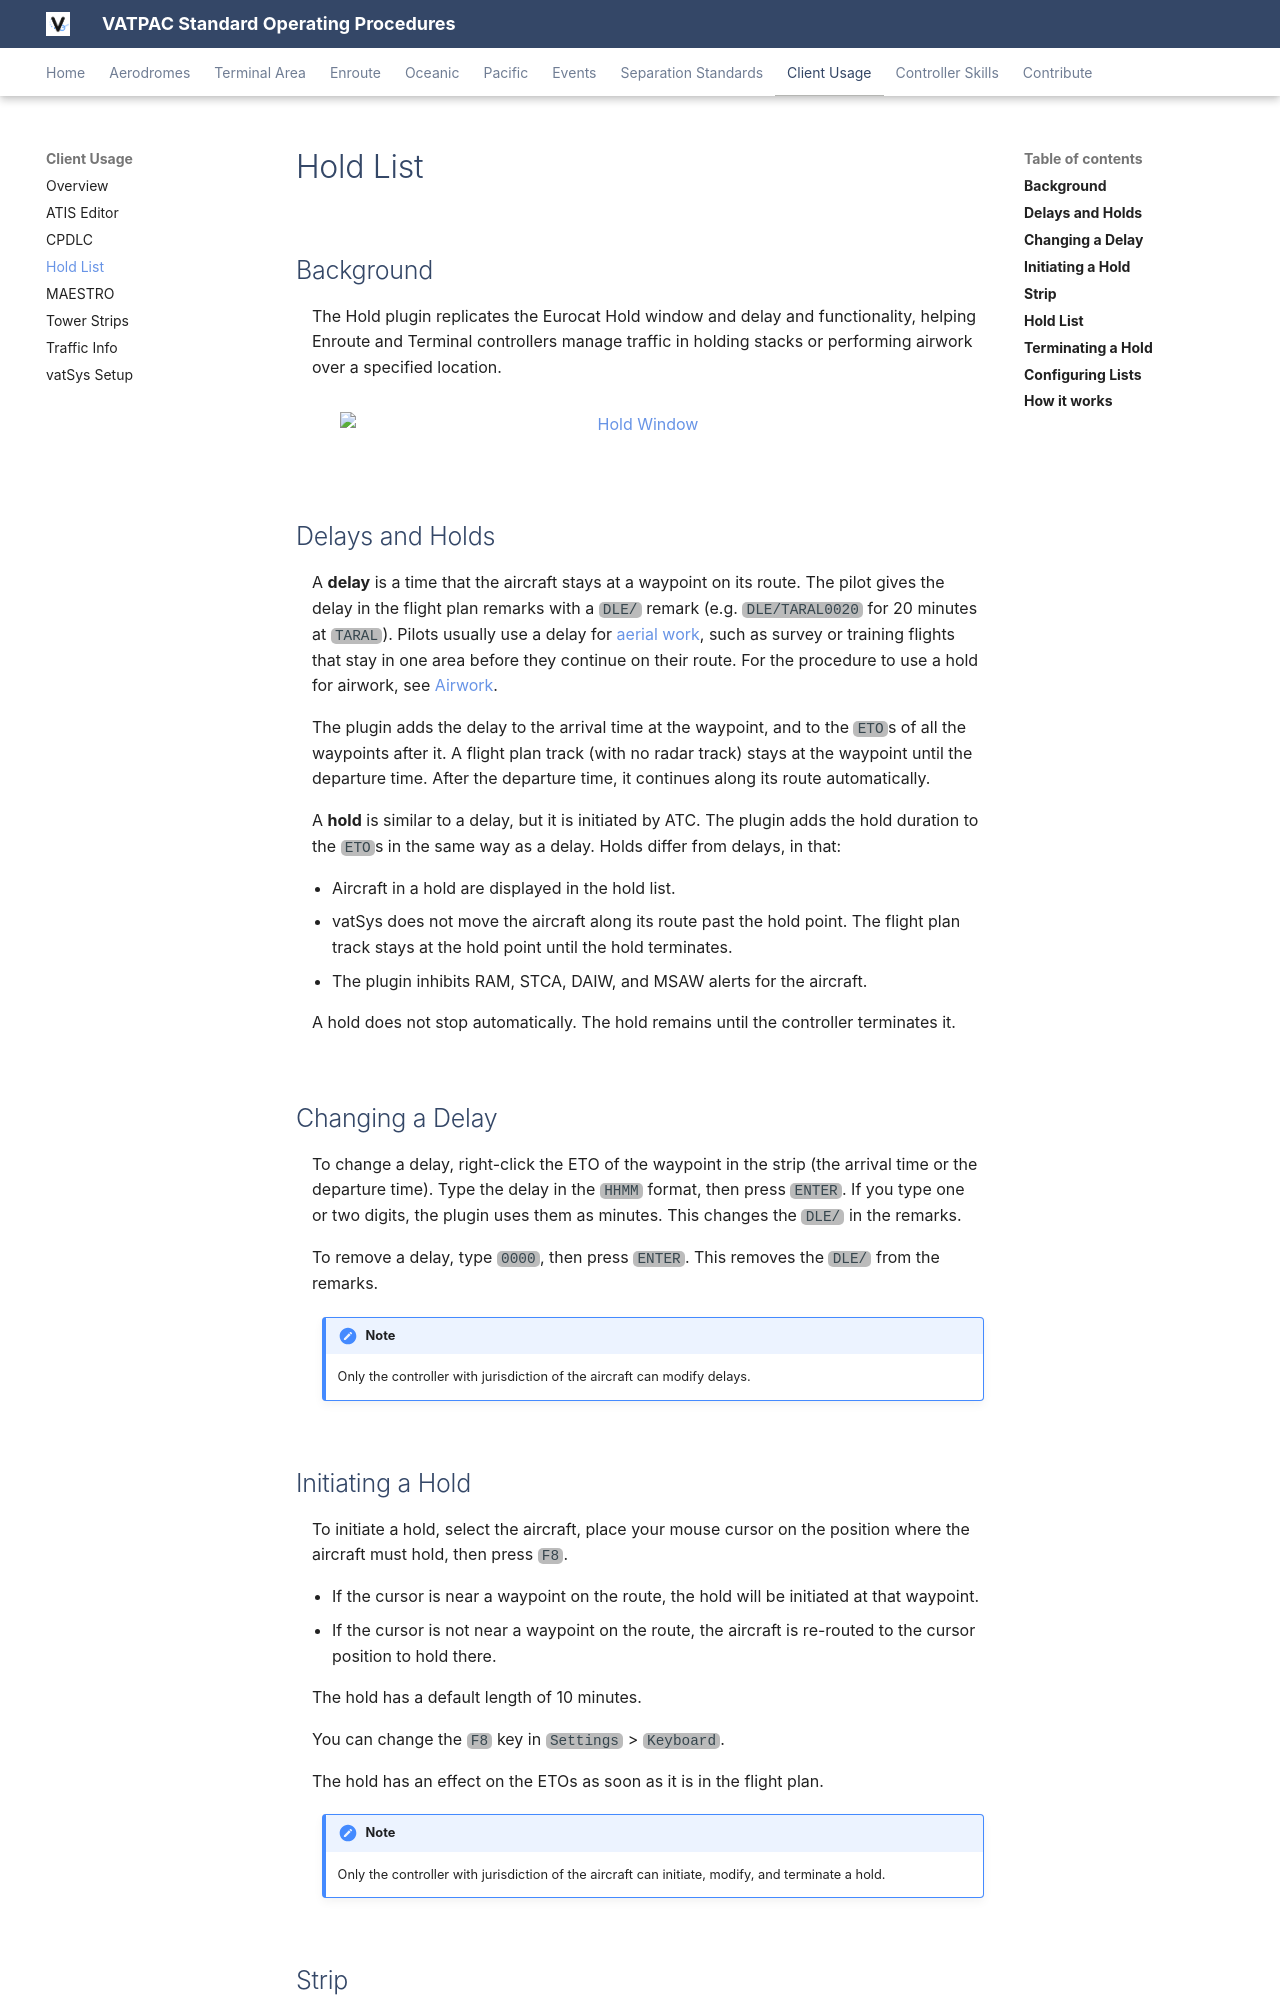

repository: vatpac-technology/sops · page: client/holdlist/index.html · generator: mkdocs

---
title: Hold List
---

--8<-- "includes/abbreviations.md"

## Background

The Hold plugin replicates the Eurocat Hold window and delay and functionality, helping Enroute and Terminal controllers manage traffic in holding stacks or performing airwork over a specified location.

<figure markdown>
![Hold Window](./img/hold-list.png){ width="600" }
</figure>

## Delays and Holds

A **delay** is a time that the aircraft stays at a waypoint on its route. The pilot gives the delay in the flight plan remarks with a `DLE/` remark (e.g. `DLE/TARAL0020` for 20 minutes at `TARAL`). Pilots usually use a delay for [aerial work](../controller-skills/airwork.md), such as survey or training flights that stay in one area before they continue on their route. For the procedure to use a hold for airwork, see [Airwork](../controller-skills/airwork.md#delays-and-holds).

The plugin adds the delay to the arrival time at the waypoint, and to the `ETO`s of all the waypoints after it. A flight plan track (with no radar track) stays at the waypoint until the departure time. After the departure time, it continues along its route automatically.

A **hold** is similar to a delay, but it is initiated by ATC. The plugin adds the hold duration to the `ETO`s in the same way as a delay.
Holds differ from delays, in that:

- Aircraft in a hold are displayed in the hold list.
- vatSys does not move the aircraft along its route past the hold point. The flight plan track stays at the hold point until the hold terminates.
- The plugin inhibits RAM, STCA, DAIW, and MSAW alerts for the aircraft.

A hold does not stop automatically. The hold remains until the controller terminates it.

## Changing a Delay

To change a delay, right-click the ETO of the waypoint in the strip (the arrival time or the departure time). Type the delay in the `HHMM` format, then press `ENTER`. If you type one or two digits, the plugin uses them as minutes. This changes the `DLE/` in the remarks.

To remove a delay, type `0000`, then press `ENTER`. This removes the `DLE/` from the remarks.

!!! note
    Only the controller with jurisdiction of the aircraft can modify delays.

## Initiating a Hold

To initiate a hold, select the aircraft, place your mouse cursor on the position where the aircraft must hold, then press `F8`.

- If the cursor is near a waypoint on the route, the hold will be initiated at that waypoint.
- If the cursor is not near a waypoint on the route, the aircraft is re-routed to the cursor position to hold there.

The hold has a default length of 10 minutes.

You can change the `F8` key in `Settings` > `Keyboard`.

The hold has an effect on the ETOs as soon as it is in the flight plan.

!!! note
    Only the controller with jurisdiction of the aircraft can initiate, modify, and terminate a hold.
